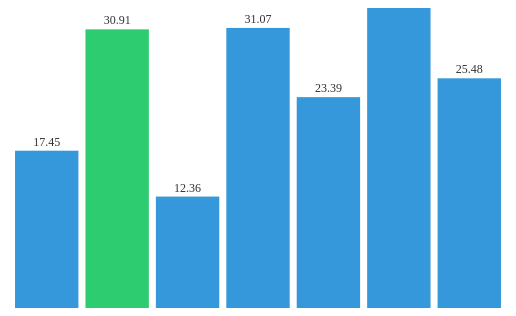
D3 v5 page, settled after 360 driven frames (6 s of simulated time); the page loaded 1 data file(s).


// ── main.js
// Carregando os dados do arquivo JSON
d3.json("data.json").then(data => {
    // Tamanho do contêiner do gráfico
    const width = 500;
    const height = 300;

    const translationMap = {
        "mon": "seg",
        "tue": "ter",
        "wed": "qua",
        "thu": "qui",
        "fri": "sex",
        "sat": "sáb",
        "sun": "dom"
    };
     data.forEach(entry => {
        entry.translatedDay = translationMap[entry.day.toLowerCase()];
    });
  
  
    // Escala para os eixos
    const xScale = d3.scaleBand().domain(data.map(d => d.day)).range([0, width]).padding(0.1);
    const yScale = d3.scaleLinear().domain([0, d3.max(data, d => d.amount)]).range([height, 0]);
  
    // Criando o contêiner SVG
    const svg = d3.select("#chart-container")
      .append("svg")
      .attr("width", width)
      .attr("height", height);
  
    // Adicionando as barras ao gráfico
    svg.selectAll(".bar")
      .data(data)
      .enter().append("rect")
      .attr("class", d => `bar ${isToday(d.day) ? 'current' : ''}`)
      .attr("x", d => xScale(d.day))
      .attr("y", d => yScale(d.amount))
      .attr("width", xScale.bandwidth())
      .attr("height", d => height - yScale(d.amount))
      .on("mouseover", function(d) {
        tooltip.style("display", "block")
          .html(`<strong>${d.translatedDay}</strong>: ${d.amount}`);
      })
      .on("mousemove", function() {
        tooltip.style("left", (d3.event.pageX + 10) + "px")
          .style("top", (d3.event.pageY - 20) + "px");
      })
      .on("mouseout", function() {
        tooltip.style("display", "none");
      });
  
    // Adicionando rótulos às barras
    svg.selectAll(".bar-label")
      .data(data)
      .enter().append("text")
      .attr("class", "bar-label")
      .attr("x", d => xScale(d.day) + xScale.bandwidth() / 2)
      .attr("y", d => yScale(d.amount) - 5)
      .attr("text-anchor", "middle")
      .text(d => d.amount.toFixed(2));
  
    // Adicionando tooltip
    const tooltip = d3.select("#chart-container")
      .append("div")
      .attr("class", "tooltip");
  });
  
  // Função para verificar se a data é hoje
  function isToday(day) {
    const today = new Date().toLocaleString('en-pt', { weekday: 'short' }).toLowerCase();
    return day === today;
  
}
  

### data: data.json
[
 {
  "day": "mon",
  "amount": 17.45
 },
 {
  "day": "tue",
  "amount": 30.91
 },
 {
  "day": "wed",
  "amount": 12.36
 },
 {
  "day": "thu",
  "amount": 31.07
 },
 {
  "day": "fri",
  "amount": 23.39
 },
 {
  "day": "sat",
  "amount": 33.28
 },
 {
  "day": "sun",
  "amount": 25.48
 }
]